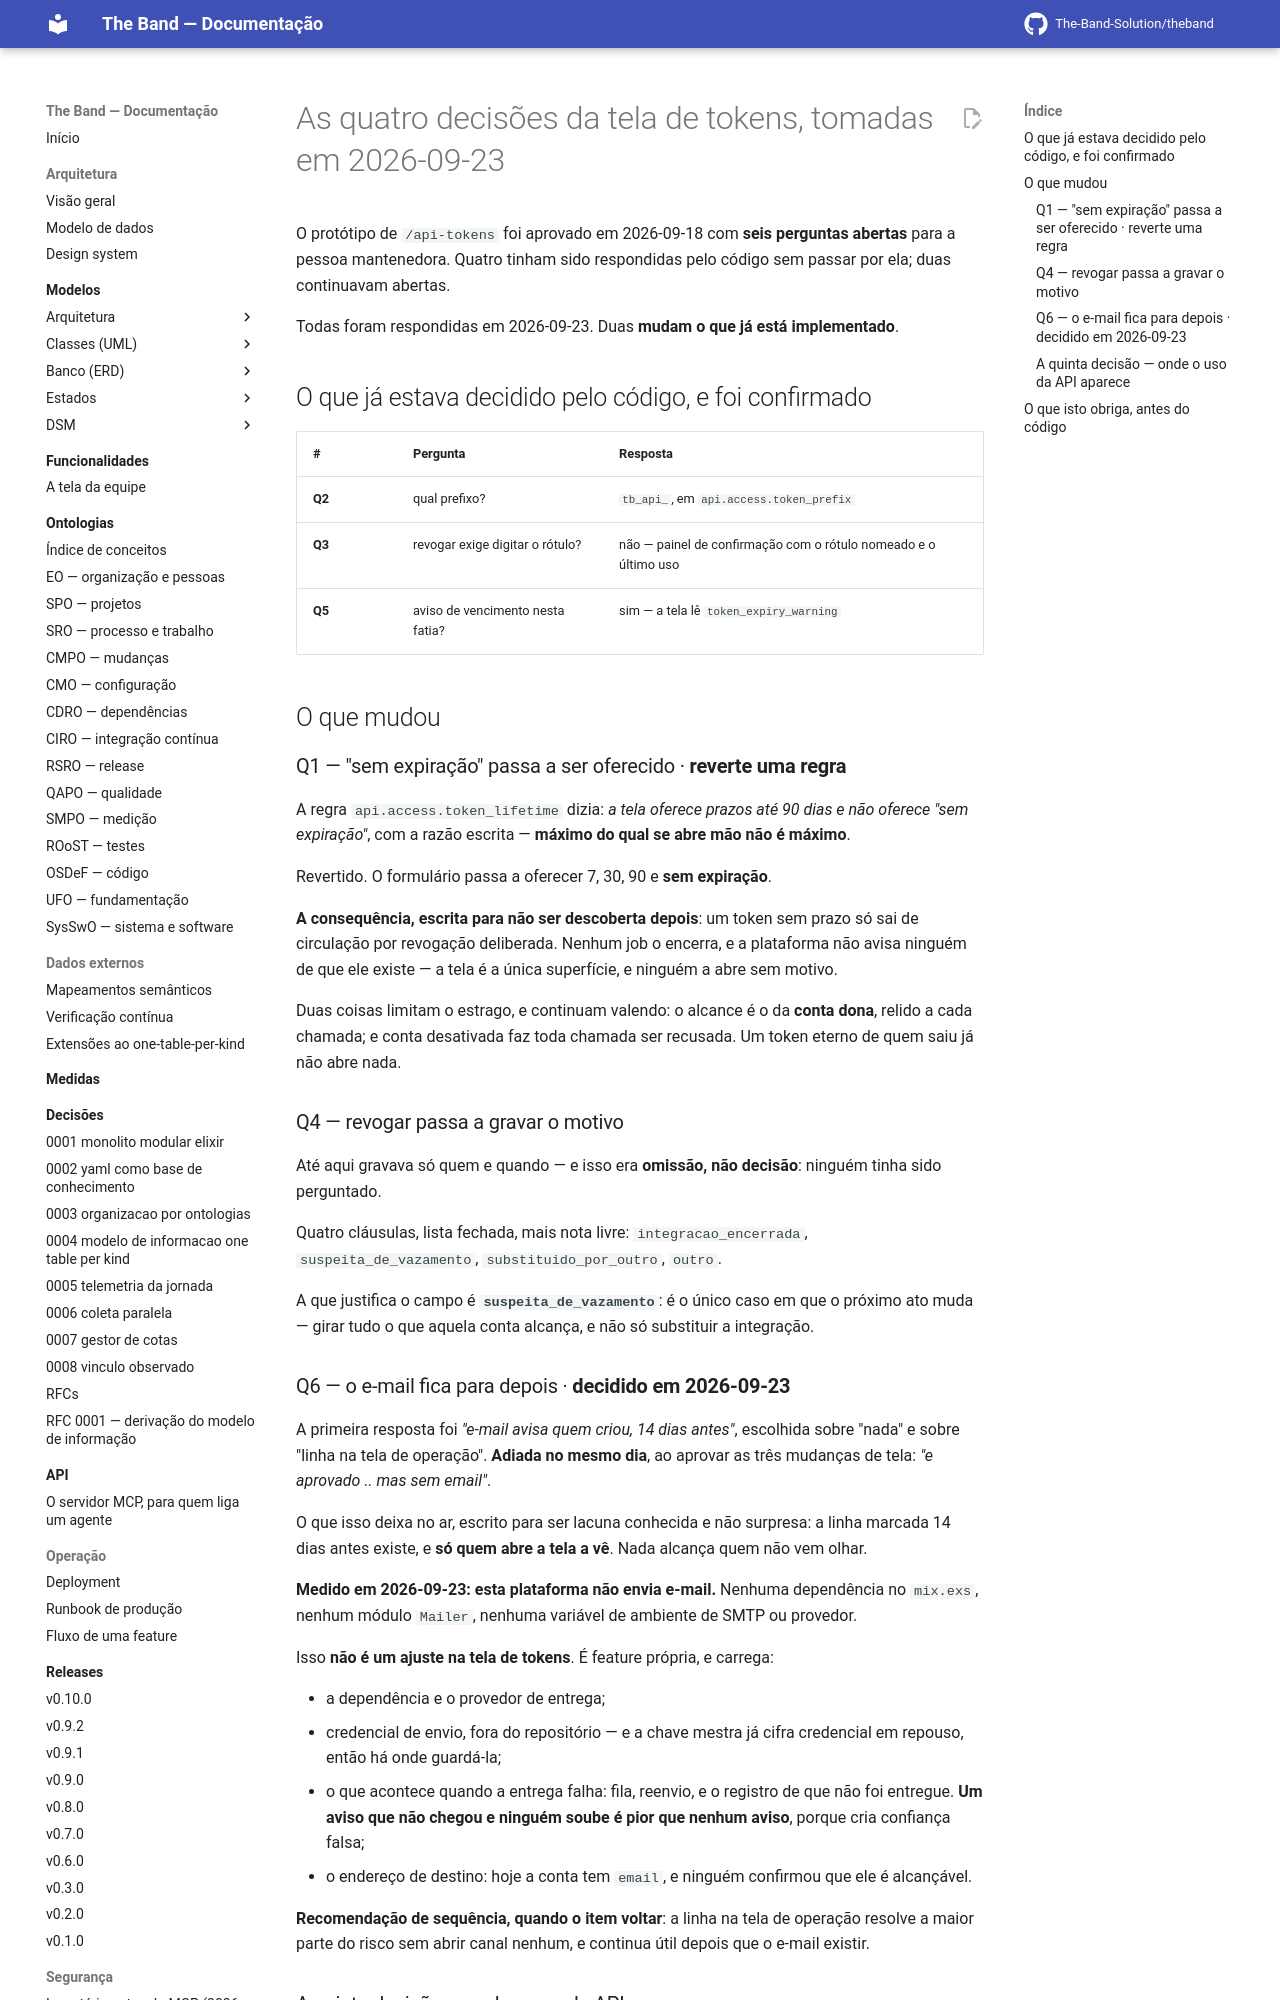

repository: The-Band-Solution/theband · page: developers/backlog/decisoes-da-tela-de-tokens/index.html · generator: mkdocs

# As quatro decisões da tela de tokens, tomadas em 2026-09-23

O protótipo de `/api-tokens` foi aprovado em 2026-09-18 com **seis perguntas abertas** para
a pessoa mantenedora. Quatro tinham sido respondidas pelo código sem passar por ela; duas
continuavam abertas.

Todas foram respondidas em 2026-09-23. Duas **mudam o que já está implementado**.

## O que já estava decidido pelo código, e foi confirmado

| # | Pergunta | Resposta |
|---|---|---|
| **Q2** | qual prefixo? | `tb_api_`, em `api.access.token_prefix` |
| **Q3** | revogar exige digitar o rótulo? | não — painel de confirmação com o rótulo nomeado e o último uso |
| **Q5** | aviso de vencimento nesta fatia? | sim — a tela lê `token_expiry_warning` |

## O que mudou

### Q1 — "sem expiração" passa a ser oferecido · **reverte uma regra**

A regra `api.access.token_lifetime` dizia: *a tela oferece prazos até 90 dias e **não**
oferece "sem expiração"*, com a razão escrita — **máximo do qual se abre mão não é máximo**.

Revertido. O formulário passa a oferecer 7, 30, 90 e **sem expiração**.

**A consequência, escrita para não ser descoberta depois**: um token sem prazo só sai de
circulação por revogação deliberada. Nenhum job o encerra, e a plataforma não avisa ninguém
de que ele existe — a tela é a única superfície, e ninguém a abre sem motivo.

Duas coisas limitam o estrago, e continuam valendo: o alcance é o da **conta dona**, relido a
cada chamada; e conta desativada faz toda chamada ser recusada. Um token eterno de quem saiu
já não abre nada.

### Q4 — revogar passa a gravar o motivo

Até aqui gravava só quem e quando — e isso era **omissão, não decisão**: ninguém tinha sido
perguntado.

Quatro cláusulas, lista fechada, mais nota livre: `integracao_encerrada`,
`suspeita_de_vazamento`, `substituido_por_outro`, `outro`.

A que justifica o campo é **`suspeita_de_vazamento`**: é o único caso em que o próximo ato
muda — girar tudo o que aquela conta alcança, e não só substituir a integração.

### Q6 — o e-mail fica para depois · **decidido em 2026-09-23**

A primeira resposta foi *"e-mail avisa quem criou, 14 dias antes"*, escolhida sobre "nada" e
sobre "linha na tela de operação". **Adiada no mesmo dia**, ao aprovar as três mudanças de
tela: *"e aprovado .. mas sem email"*.

O que isso deixa no ar, escrito para ser lacuna conhecida e não surpresa: a linha marcada 14
dias antes existe, e **só quem abre a tela a vê**. Nada alcança quem não vem olhar.

**Medido em 2026-09-23: esta plataforma não envia e-mail.** Nenhuma dependência no
`mix.exs`, nenhum módulo `Mailer`, nenhuma variável de ambiente de SMTP ou provedor.

Isso **não é um ajuste na tela de tokens**. É feature própria, e carrega:

- a dependência e o provedor de entrega;
- credencial de envio, fora do repositório — e a chave mestra já cifra credencial em repouso,
  então há onde guardá-la;
- o que acontece quando a entrega falha: fila, reenvio, e o registro de que não foi entregue.
  **Um aviso que não chegou e ninguém soube é pior que nenhum aviso**, porque cria confiança
  falsa;
- o endereço de destino: hoje a conta tem `email`, e ninguém confirmou que ele é alcançável.

**Recomendação de sequência, quando o item voltar**: a linha na tela de operação resolve a
maior parte do risco sem abrir canal nenhum, e continua útil depois que o e-mail existir.
